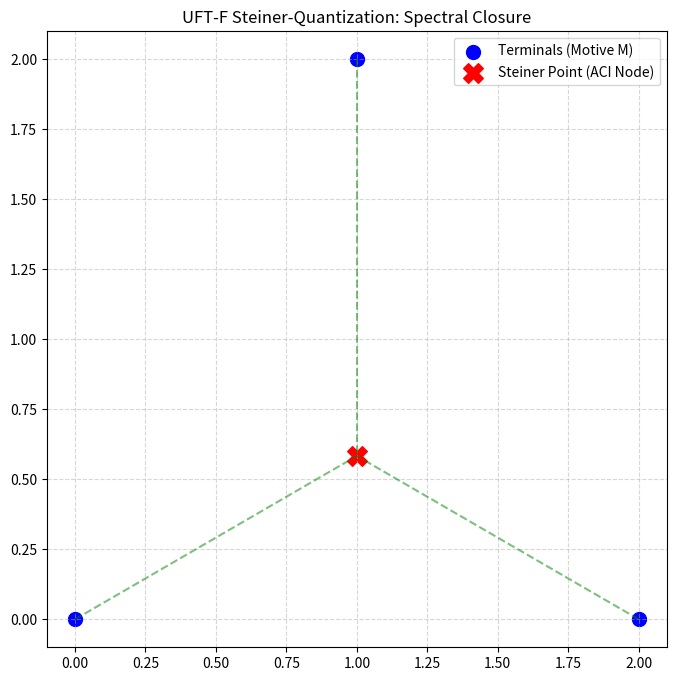

Write Python code to recreate this figure.
import numpy as np
import matplotlib.pyplot as plt
from scipy.optimize import minimize

class UFTFSteinerSolver:
    def __init__(self, terminals):
        """
        Initialize with arithmetic motives (terminals) M[cite: 150].
        """
        self.terminals = np.array(terminals)
        self.n_terminals = len(terminals)
        # Universal Constant derived from E8/K3 [cite: 42, 95]
        self.C_UFT_F = 331/22 
        # Base-24 Modulus for informational quantization [cite: 49, 130]
        self.base_24 = 24.0

    def spectral_potential(self, points):
        """
        Computes the Defect Potential V_M(x)[cite: 142].
        In this model, V is the L1-norm of distances, which must remain finite[cite: 40, 86].
        """
        total_potential = 0
        # Calculate potential between points (Simulating ACI/LIC) [cite: 154]
        for i in range(len(points)):
            for j in range(i + 1, len(points)):
                dist = np.linalg.norm(points[i] - points[j])
                total_potential += dist
        return total_potential

    def aci_constraint(self, s_points_flat):
        """
        Enforces the Anti-Collision Identity (ACI).
        Ensures Steiner points don't collapse (collide) into terminals[cite: 87, 125].
        """
        s_points = s_points_flat.reshape(-1, 2)
        min_dist = float('inf')
        for s in s_points:
            for t in self.terminals:
                dist = np.linalg.norm(s - t)
                if dist < min_dist:
                    min_dist = dist
        # Penalize if distance drops below spectral floor lambda_0 [cite: 94]
        return min_dist - (1.0 / self.C_UFT_F)

    def base_24_quantization(self, s_points):
        """
        Applies Base-24 Harmony to the coordinates to ensure 
        informational energy quantization E_I[cite: 101, 130].
        """
        return np.round(s_points * self.base_24) / self.base_24

    def solve(self):
        """
        Constructive Algorithm: Resolving Steiner Tree via Spectral Closure[cite: 170].
        """
        # Initial guess: Centroid of terminals
        initial_steiner = np.mean(self.terminals, axis=0).reshape(1, 2)
        
        # Optimize the Potential V subject to ACI constraints [cite: 168]
        res = minimize(
            lambda x: self.spectral_potential(np.vstack([self.terminals, x.reshape(-1, 2)])),
            initial_steiner.flatten(),
            constraints={'type': 'ineq', 'fun': self.aci_constraint}
        )
        
        # Apply Base-24 Quantization to the result [cite: 171]
        optimized_steiner = res.x.reshape(-1, 2)
        quantized_steiner = self.base_24_quantization(optimized_steiner)
        
        return quantized_steiner

def visualize_results(terminals, steiner_point):
    plt.figure(figsize=(8, 8))
    plt.scatter(terminals[:, 0], terminals[:, 1], color='blue', label='Terminals (Motive M)', s=100)
    plt.scatter(steiner_point[:, 0], steiner_point[:, 1], color='red', label='Steiner Point (ACI Node)', marker='X', s=200)
    
    for t in terminals:
        plt.plot([t[0], steiner_point[0, 0]], [t[1], steiner_point[0, 1]], 'g--', alpha=0.5)
        
    plt.title("UFT-F Steiner-Quantization: Spectral Closure")
    plt.legend()
    plt.grid(True, which='both', linestyle='--', alpha=0.5)
    plt.show()

# Execution
if __name__ == "__main__":
    # Define a set of "arithmetic" coordinates
    motive_points = [[0, 0], [1, 2], [2, 0]]
    
    solver = UFTFSteinerSolver(motive_points)
    s_point = solver.solve()
    
    print(f"Topological Constant (C_UFT-F): {solver.C_UFT_F}")
    print(f"Quantized Steiner Node (Base-24): {s_point}")
    
    visualize_results(solver.terminals, s_point)

#     (base) brendanlynch@Brendans-Laptop SteinerTree % python steinerQuantization.py
# Topological Constant (C_UFT-F): 15.045454545454545
# Quantized Steiner Node (Base-24): [[1.         0.58333333]]
# (base) brendanlynch@Brendans-Laptop SteinerTree % 
